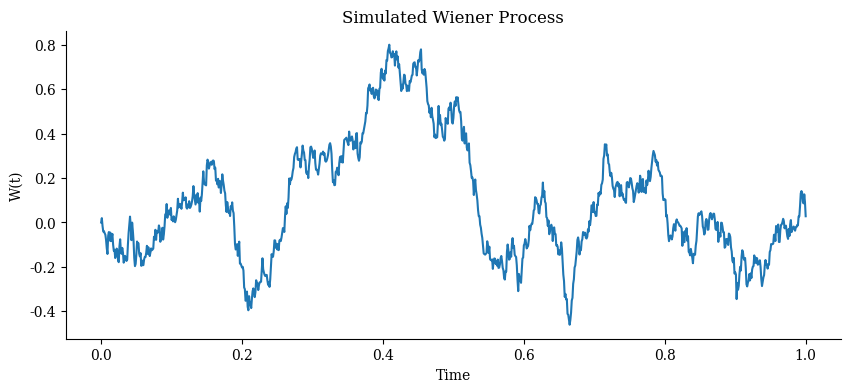
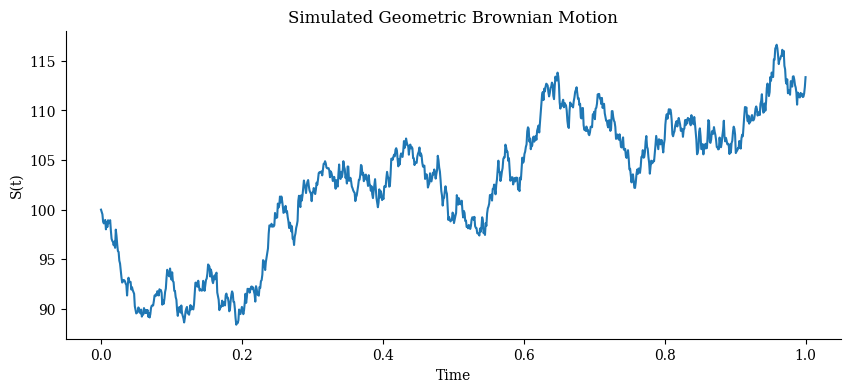

The matplotlib source for these figures, in order:
import numpy as np
import matplotlib.pyplot as plt
import logging

# Set up matplotlib style

# Configure logging
logging.basicConfig(level=logging.INFO, format='%(message)s')

plt.rcParams.update({
    "font.family": "serif",
    "axes.spines.top": False,
    "axes.spines.right": False
    
})

# Simulate a Wiener process
def simulate_wiener_process(n_steps=1000, T=1.0):
    dt = T / n_steps
    increments = np.random.normal(0, np.sqrt(dt), size=n_steps)
    W = np.cumsum(increments)
    W = np.insert(W, 0, 0)  # Start at zero
    return W

# Simulate a geometric Brownian motion
def simulate_gbm(S0=100, mu=0.05, sigma=0.2, T=1.0, n_steps=1000):
    dt = T / n_steps
    W = simulate_wiener_process(n_steps, T)
    t = np.linspace(0, T, n_steps + 1)
    exponent = (mu - 0.5 * sigma**2) * t + sigma * W
    S = S0 * np.exp(exponent)
    return t, S

# Plot the Wiener process
W = simulate_wiener_process()
t_W = np.linspace(0, 1, len(W))

plt.figure(figsize=(10, 4))
plt.plot(t_W, W, label="Wiener Process")
plt.xlabel("Time")
plt.ylabel("W(t)")
plt.title("Simulated Wiener Process")
plt.grid(False)
plt.savefig("wiener_process.png")
plt.show()

# Plot the GBM
t, S = simulate_gbm()

plt.figure(figsize=(10, 4))
plt.plot(t, S, label="Geometric Brownian Motion")
plt.xlabel("Time")
plt.ylabel("S(t)")
plt.title("Simulated Geometric Brownian Motion")
plt.grid(False)
plt.savefig("gbm_simulation.png")
plt.show()
